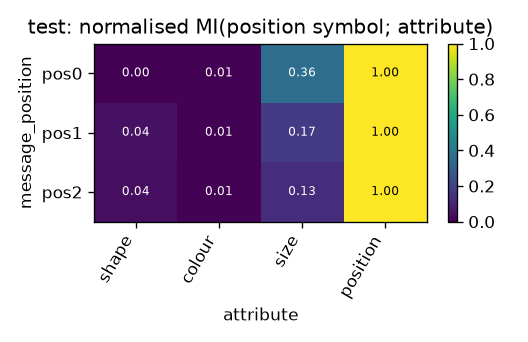

Data behind this chart, as committed beside it:
message_position, shape, colour, size, position
pos0, 0.0009669, 0.005612, 0.3564, 1.0
pos1, 0.04436, 0.006104, 0.1701, 1.0
pos2, 0.03684, 0.007493, 0.1296, 1
